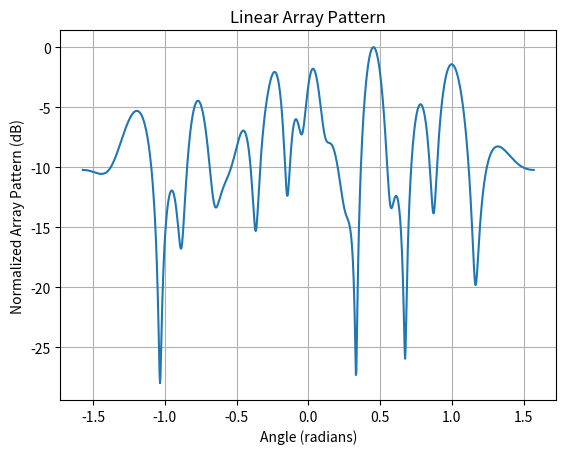

Recreate this plot in Python.
import numpy as np
import matplotlib.pyplot as plt

N = 20 # Number of elements in the array
d = 0.5 # Element spacing in wavelengths
theta = np.linspace(-np.pi/2, np.pi/2, 1000) # Theta values for plotting

# Set up the array weights with arbitrary amplitude and phase
w = np.random.rand(N) * np.exp(1j*np.random.rand(N)*2*np.pi)

# Compute the array factor using complex exponentials
af = np.zeros_like(theta, dtype=np.complex64)
for i in range(N):
    af += w[i] * np.exp(1j*2*np.pi*i*d*np.sin(theta))

# Compute the normalized array pattern in dB
ap = 20*np.log10(np.abs(af)/np.max(np.abs(af)))

# Plot the normalized array pattern in dB vs. theta
plt.plot(theta, ap)
plt.xlabel('Angle (radians)')
plt.ylabel('Normalized Array Pattern (dB)')
plt.title('Linear Array Pattern')
plt.grid(True)

# Compute the directivity and peak sidelobe level
D = 4*np.pi/np.sum(np.abs(af)**2)
psl = np.max(ap) - np.max(ap[np.abs(theta) > np.pi/N])

print('Directivity: {:.2f}'.format(D))
print('Peak Sidelobe Level: {:.2f} dB'.format(psl))
